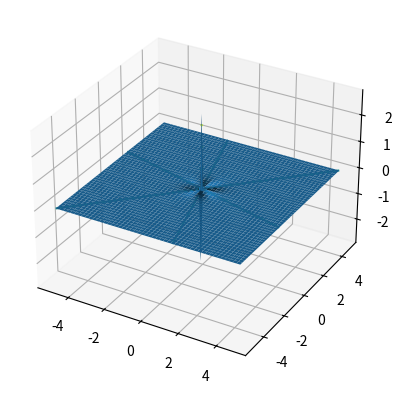

The script that saved this image:
# -*- coding: utf-8 -*-
"""
Created on Tue Oct 22 09:12:58 2019

[redacted]
"""


import matplotlib.pyplot as plt
import numpy as np

# DIVERGENCE & CURL

#TASK NO. 1: SKETCHING A FUNCTION
dx = 0.1
dy = 0.1

#create a 2D grid
x = np.arange(-5,5,dx)
y = np.arange(-5,5,dy)
Xg, Yg = np.meshgrid(x,y)

#allocate an array for function F which is just Nx by Ny by 2 (2 because its a 2D function)
F = np.ndarray((len(x),len(y),2))
#since we are using grids i/e/ vectoried form we can write formulas like in maths
#i component: slice only first layer and assign values for all x and y
F[:,:,0] = Yg/ (Xg**2 + Yg**2)
#j component: slice only second layer and assign values for all x and y
F[:,:,1] = -Xg/(Xg**2 + Yg**2)

#Xg and Yg are the independent domain
#F[:,:,0] and F[:,:,1] are two components

#this is how we compute PARTIAL derivaties using forward derivative scheme
#notice how there is one fewer column and row due to forward scheme
DivF = ((F[0])-1,(F[1])-1) #notice how there isnt 2 dimensions since divF is a scalar field

DivF = ( (F[:-1,1:,0]-F[:-1,:-1,0])/(Xg[:-1,1:]-Xg[:-1,:-1]) ) + \
       ( (F[1:,:-1,1]-F[:-1,:-1,1])/(Yg[1:,:-1]-Yg[:-1,:-1]) )
#set 3d axes
from mpl_toolkits import mplot3d
ax = plt.axes(projection='3d')

# plot surface divf vs x and y
ax.plot_surface(Xg[:-1,:-1],Yg[:-1,:-1],DivF)
#plot contour
plt.contour(Xg[:-1,:-1],Yg[:-1,:-1],DivF)




